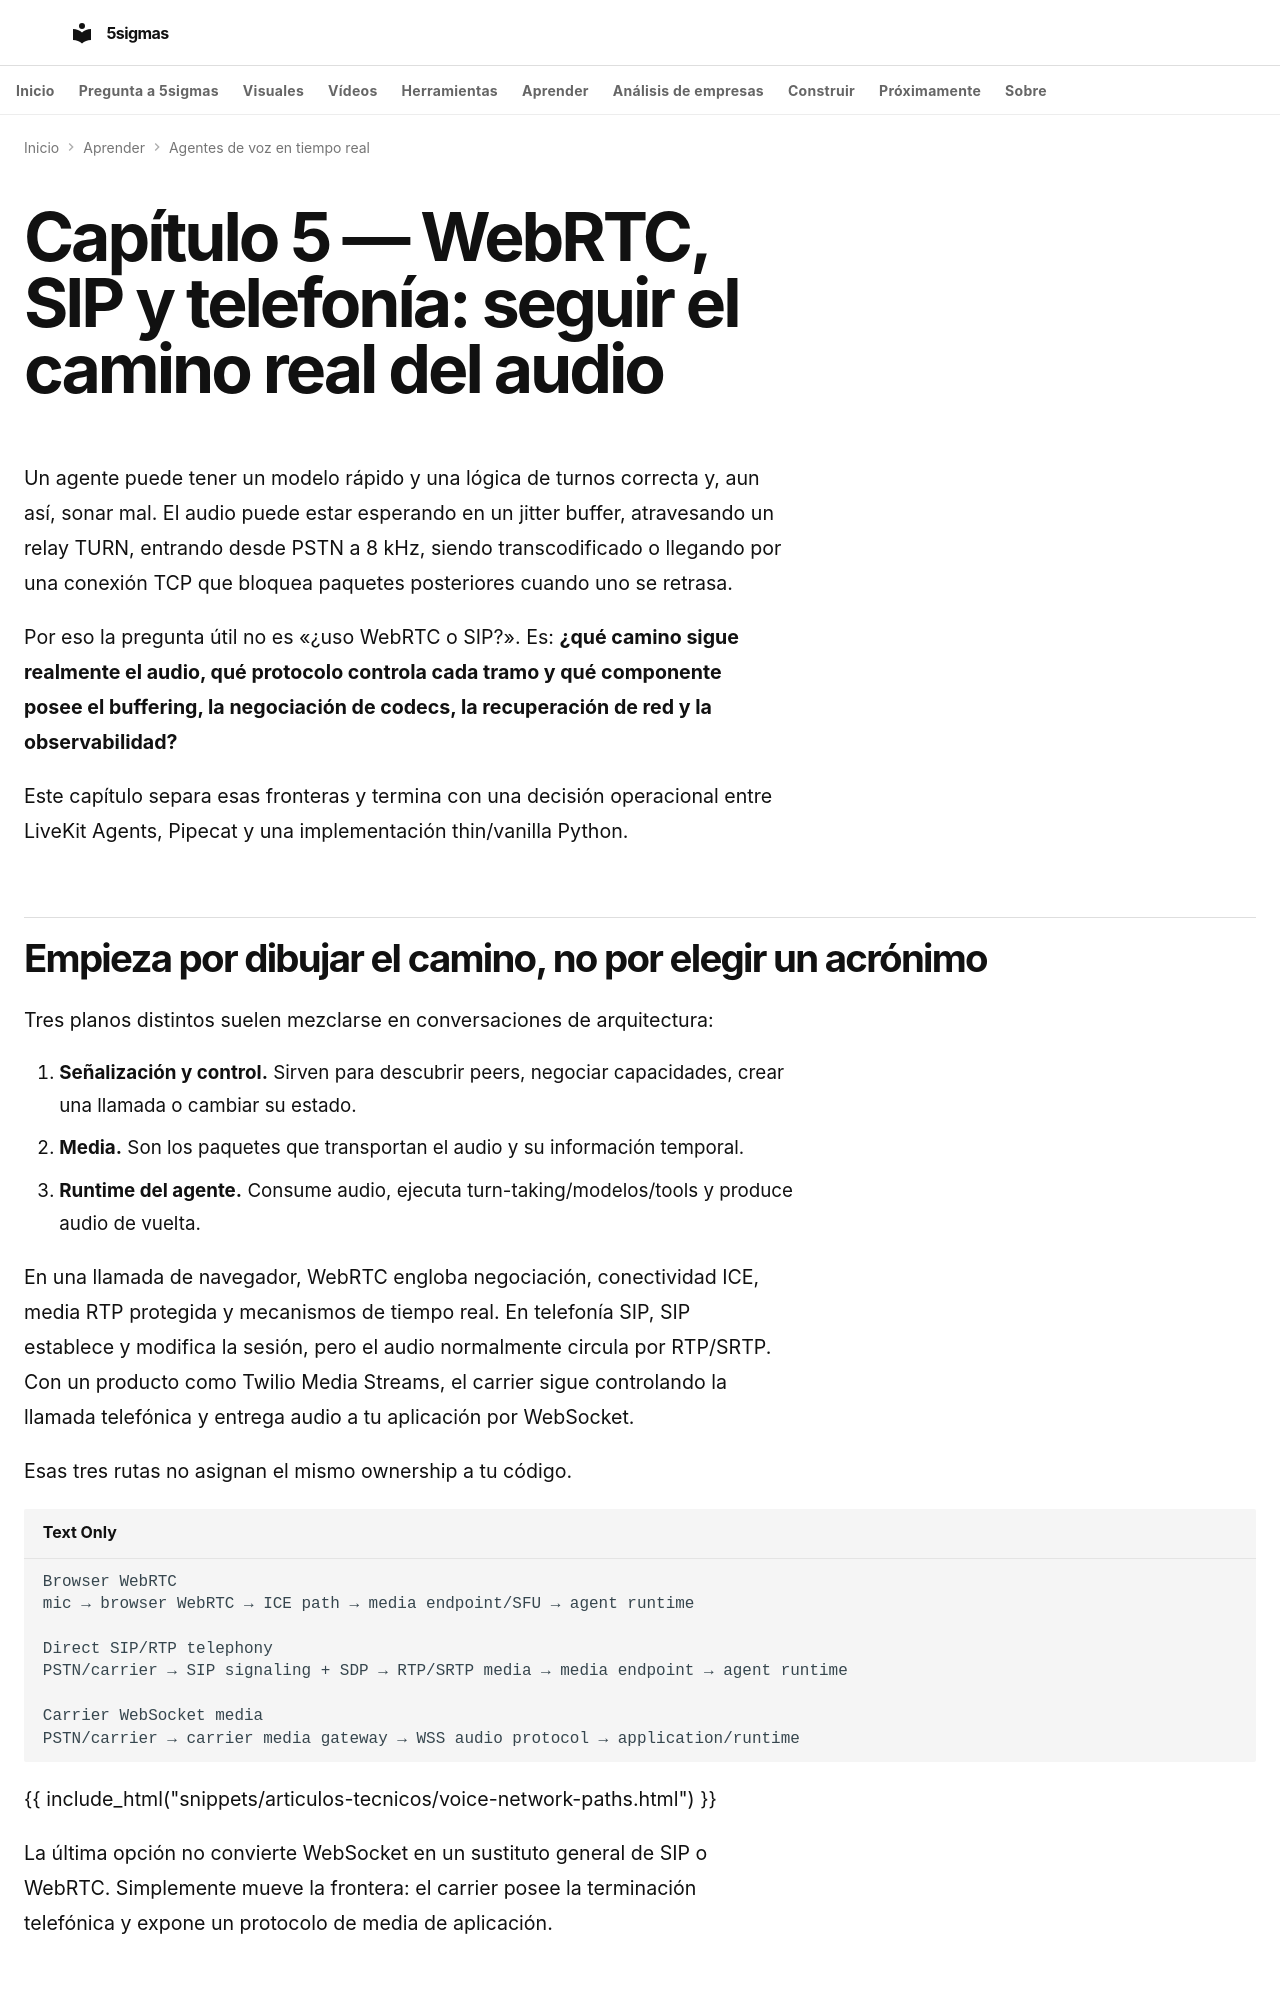

repository: fjmmontiel/5sigmas · page: series/agentes-voz-tiempo-real/05-webrtc-sip-telefonia-red/index.html · generator: mkdocs

---
title: 'WebRTC, SIP y telefonía: seguir el camino real del audio'
description: Cómo razonar sobre WebRTC, SIP, RTP, codecs, jitter, pérdida de paquetes, NAT, TURN y telefonía sin
  confundir señalización, media y runtime del agente.
date: 2026-09-10
date_modified: 2026-09-10
tags:
- IA
- Voz
- Realtime
- WebRTC
- Telefonía
- Producción
video: 05-webrtc-sip-telefonia-red.mp4
video_poster: 05-webrtc-sip-telefonia-red.jpg
video_title: Media, red y telefonía
video_summary: Comprueba cada ruta de media y su codec. No diagnostiques sólo con «conectado».
video_date: '2026-09-28'
video_duration: PT139S
video_captions: 05-webrtc-sip-telefonia-red-visual-text.vtt
video_transcript: 05-webrtc-sip-telefonia-red-transcript.html
video_chapters:
- name: Conectar no garantiza audio
  start: 0
  end: 23
- name: La ruta real puede cambiar
  start: 23
  end: 46
- name: El paquete perdido retiene a los demás
  start: 46
  end: 69
- name: Suavizar llegadas añade espera
  start: 69
  end: 93
- name: Más muestras no recuperan detalle
  start: 93
  end: 116
- name: Reparar requiere llegar a tiempo
  start: 116
  end: 139
---

# Capítulo 5 — WebRTC, SIP y telefonía: seguir el camino real del audio

Un agente puede tener un modelo rápido y una lógica de turnos correcta y, aun así, sonar mal. El audio puede estar esperando en un jitter buffer, atravesando un relay TURN, entrando desde PSTN a 8 kHz, siendo transcodificado o llegando por una conexión TCP que bloquea paquetes posteriores cuando uno se retrasa.

Por eso la pregunta útil no es «¿uso WebRTC o SIP?». Es: **¿qué camino sigue realmente el audio, qué protocolo controla cada tramo y qué componente posee el buffering, la negociación de codecs, la recuperación de red y la observabilidad?**

Este capítulo separa esas fronteras y termina con una decisión operacional entre LiveKit Agents, Pipecat y una implementación thin/vanilla Python.
